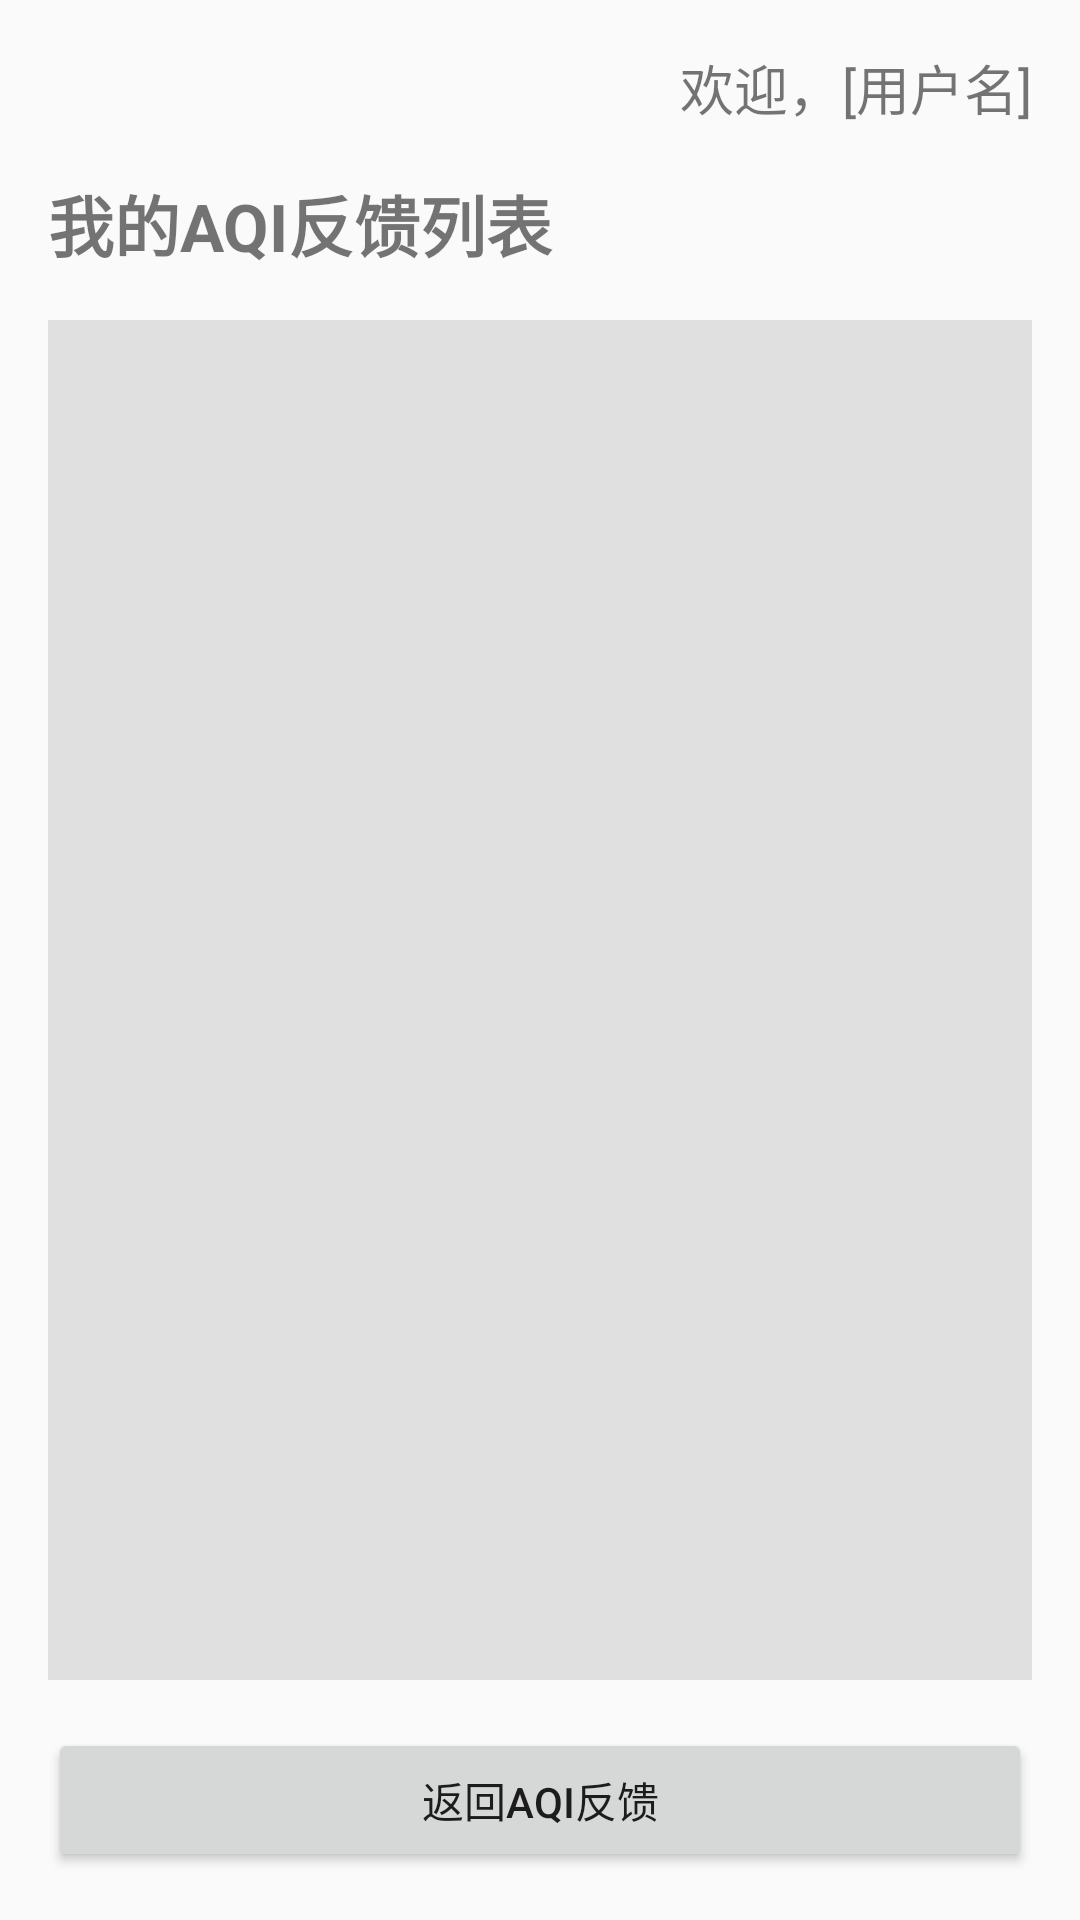

The Android layout XML behind this screen, and the referenced resources:
<!-- AndroidManifest.xml: application theme Theme.AppCompat.Light.NoActionBar -->
<!-- res/layout/activity_neps_feedback_list.xml -->
<?xml version="1.0" encoding="utf-8"?>
<LinearLayout xmlns:android="http://schemas.android.com/apk/res/android"
    android:layout_width="match_parent"
    android:layout_height="match_parent"
    android:orientation="vertical"
    android:padding="16dp">

    <TextView
        android:id="@+id/txt_realName"
        android:layout_width="wrap_content"
        android:layout_height="wrap_content"
        android:text="欢迎，[用户名]"
        android:textSize="18sp"
        android:layout_gravity="end"
        android:layout_marginBottom="16dp"/>

    <TextView
        android:layout_width="wrap_content"
        android:layout_height="wrap_content"
        android:text="我的AQI反馈列表"
        android:textSize="22sp"
        android:textStyle="bold"
        android:layout_marginBottom="16dp"/>

    <androidx.recyclerview.widget.RecyclerView
        android:id="@+id/recycler_view_feedback"
        android:layout_width="match_parent"
        android:layout_height="0dp"
        android:layout_weight="1"
        android:background="#E0E0E0"/>

    <Button
        android:id="@+id/btn_back"
        android:layout_width="match_parent"
        android:layout_height="wrap_content"
        android:text="返回AQI反馈"
        android:layout_marginTop="16dp"/>

</LinearLayout>
<!-- resources referenced by this layout -->
<resources>

</resources>
